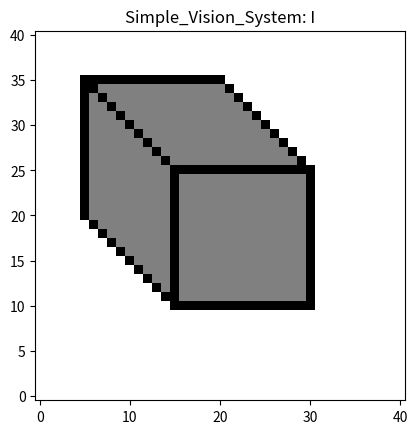
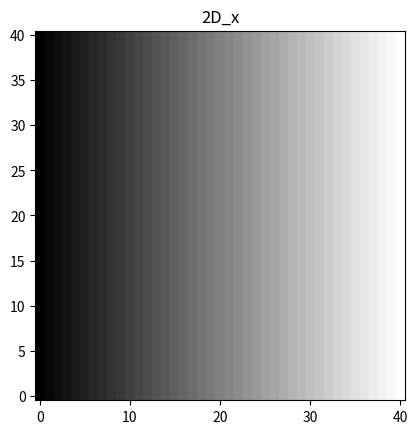
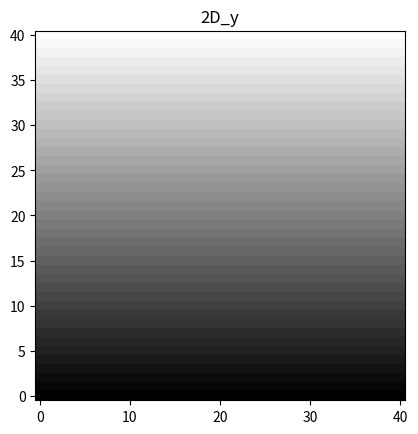
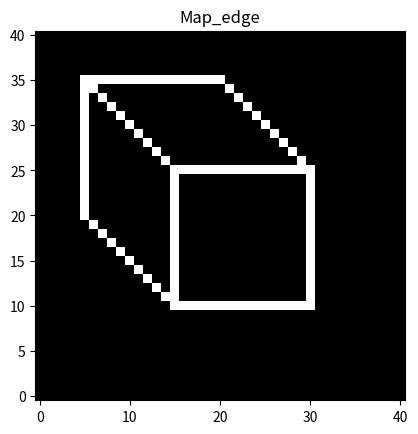
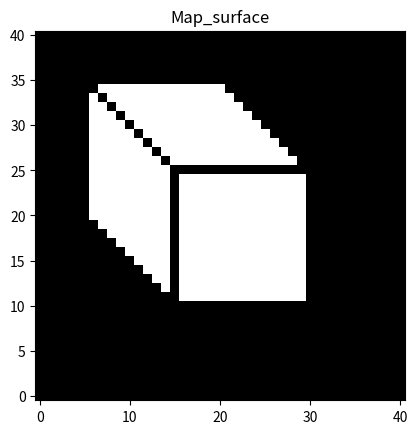
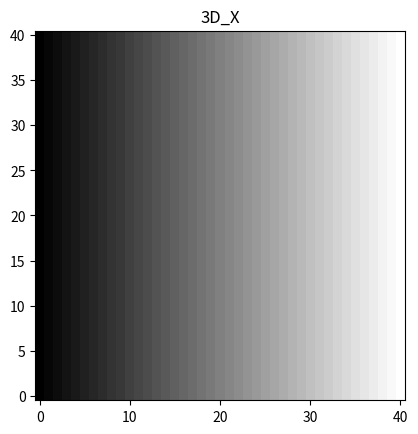

Write the Python code that produced these figures, in order.
import argparse
import os
import os.path as osp
import numpy as np
import matplotlib.pyplot as plt
import matplotlib.image as mpimg
from mpl_toolkits.mplot3d import Axes3D
import matplotlib as mpl


def data_loader(args):
    """
    Output:
        I: a 2D matrix, i.e., image. Pixel values are between 0 and 1. The larger, the brighter.
    """

    I = np.ones((41, 41))
    I[5: 31, 10: 36] = 0.5
    I[5, 20: 36] = 0
    I[15, 10: 26] = 0
    I[30, 10: 26] = 0
    I[15: 31, 10] = 0
    I[15: 31, 25] = 0
    I[5:21, 35] = 0

    for i in range(9):
        I[6+i, 19-i] = 0
        I[6+i, 34-i] = 0
        I[21+i, 34-i] = 0

    for i in range(I.shape[0]):
        for j in range(I.shape[1]):
            if i + j > 55:
                I[i, j] = 1
            elif i + j < 25:
                I[i, j] = 1

    ## Display
    fig, ax = plt.subplots()
    ax.imshow(I.transpose(), cmap='gray', origin='lower')
    ax.set_title('Simple_Vision_System: I')

    if args.save:
        plt.savefig('I.png')

    if args.display:
        plt.show()

    plt.close(fig)

    return I


def find_background(args, I):
    """
    Input:
        I: a 2D matrix, i.e., image
    Output:
        Map_background: a 0-1 map, with the same size as I
    TODO:
        If a pixel (i, j) in I belongs to background, save 1 in the (i, j) entry of Map_background; otherwise, 0
    """

    #### Your job 1 starts here: generate Map_background (< 5 lines) ####

    Map_background = (I > 0.5)

    #### Your job 1 ends here: generate Map_background ####

    ## Display
    fig, ax = plt.subplots()
    ax.imshow(Map_background.transpose(), cmap='gray', origin='lower')
    ax.set_title('Map_background')

    if args.save:
        plt.savefig('Map_background.png')
        np.savez('Results_Map_background.npz', m = Map_background)

    if args.display:
        plt.show()

    plt.close(fig)

    return Map_background


def find_edge(args, I):
    """
    Input:
        I: a 2D matrix, i.e., image
    Output:
        Map_edge: a 0-1 map, with the same size as I
    TODO:
        If a pixel (i, j) in I belongs to edges, save 1 in the (i, j) entry of Map_edge; otherwise, 0
    """

    Map_edge = (I < 0.1).astype(float)

    ## Display
    fig, ax = plt.subplots()
    ax.imshow(Map_edge.transpose(), cmap='gray', origin='lower')
    ax.set_title('Map_edge')

    if args.save:
        plt.savefig('Map_edge.png')

    if args.display:
        plt.show()

    plt.close(fig)

    return Map_edge


def find_surface(args, I):
    """
    Input:
        I: a 2D matrix, i.e., image
    Output:
        Map_surface: a 0-1 map, with the same size as I
    TODO:
        If a pixel (i, j) in I belongs to surface, save 1 in the (i, j) entry of Map_surface; otherwise, 0
    """

    Map_surface = (I == 0.5).astype(float)

    ## Display
    fig, ax = plt.subplots()
    ax.imshow(Map_surface.transpose(), cmap='gray', origin='lower')
    ax.set_title('Map_surface')

    if args.save:
        plt.savefig('Map_surface.png')

    if args.display:
        plt.show()

    plt.close(fig)

    return Map_surface


def find_edge_type(args, I, Map_background, Map_edge, Map_surface):
    """
    Input:
        I: a 2D matrix, i.e., image
        Map_background: a 2D matrix of the same size as I; Map_background[i, j] = 1 if the pixel belongs to background; otherwise, 0
        Map_edge:       a 2D matrix of the same size as I; Map_edge[i, j] = 1 if the pixel belongs to edges; otherwise, 0
        Map_surface:    a 2D matrix of the same size as I; Map_surface[i, j] = 1 if the pixel belongs to surface; otherwise, 0
    Output:
        Map_horizontal_edge:    a 2D matrix of the same size as I; Map_horizontal_edge[i, j] = 1 if the pixel belongs to horizontal edges; otherwise, 0
        Map_vertical_edge:      a 2D matrix of the same size as I; Map_vertical_edge[i, j] = 1 if the pixel belongs to vertical edges; otherwise, 0
        Map_contact_edge:       a 2D matrix of the same size as I; Map_contact_edge[i, j] = 1 if the pixel belongs to contact edges; otherwise, 0
    TODO:
        Build the three edge maps for the three edge types
    """

    Map_horizontal_edge = np.zeros(I.shape)
    Map_vertical_edge = np.zeros(I.shape)
    Map_contact_edge = np.zeros(I.shape)

    #### Your job 2 starts here: generate Map_contact_edge (<10 lines) ####

    for i in range(I.shape[0]):
        for j in range(I.shape[1]):
            if Map_edge[i, j] == 1: 
                below = Map_background[i, j - 1] if j - 1 >= 0 else 0
                if below == 1:
                    Map_contact_edge[i, j] = 1

    #### Your job 2 ends here: generate Map_contact_edge ####

    ## Compute the edge angle for each pixel (i, j)
    x_diff_down = np.concatenate((np.zeros((1, I.shape[1])), I[1:, :] - I[0:-1, :]), axis=0)
    y_diff_down = np.concatenate((np.zeros((I.shape[0], 1)), I[:, 1:] - I[:, 0:-1]), axis=1)
    x_diff_up = np.concatenate((I[0:-1, :] - I[1:, :], np.zeros((1, I.shape[1]))), axis=0)
    y_diff_up = np.concatenate((I[:, 0:-1] - I[:, 1:], np.zeros((I.shape[0], 1))), axis=1)
    edge_angle = np.abs(np.arctan((y_diff_down + 0.000001) / (x_diff_down + 0.000001))) + np.abs(np.arctan((y_diff_up + 0.000001) / (x_diff_up + 0.000001)))

    #### Your job 3 starts here: generate Map_horizontal_edge & Map_vertical_edge (<15 lines) ####

    for i in range(I.shape[0]):
        for j in range(I.shape[1]):
            if Map_edge[i, j] == 1:
                if edge_angle[i, j] < np.pi/4:  # closer to 0 indicates horizontal
                    Map_vertical_edge[i, j] = 1
                else:  # closer to pi/2 indicates vertical
                    Map_horizontal_edge[i, j] = 1

    #### Your job 3 ends here: generate Map_horizontal_edge & Map_vertical_edge ####

    ## Display
    fig, ax = plt.subplots()
    ax.imshow(Map_horizontal_edge.transpose(), cmap='gray', origin='lower')
    ax.set_title('Map_horizontal_edge')
    if args.save:
        plt.savefig('Map_horizontal_edge.png')
        np.savez('Results_Map_horizontal_edge.npz', m=Map_horizontal_edge)

    if args.display:
        plt.show()

    plt.close(fig)

    fig, ax = plt.subplots()
    ax.imshow(Map_vertical_edge.transpose(), cmap='gray', origin='lower')
    ax.set_title('Map_vertical_edge')

    if args.save:
        plt.savefig('Map_vertical_edge.png')
        np.savez('Results_Map_vertical_edge.npz', m=Map_vertical_edge)

    if args.display:
        plt.show()

    plt.close(fig)

    fig, ax = plt.subplots()
    ax.imshow(Map_contact_edge.transpose(), cmap='gray', origin='lower')
    ax.set_title('Map_contact_edge')

    if args.save:
        plt.savefig('Map_contact_edge.png')
        np.savez('Results_Map_contact_edge.npz', m=Map_contact_edge)

    if args.display:
        plt.show()

    plt.close(fig)

    return Map_horizontal_edge, Map_vertical_edge, Map_contact_edge


def image_plane(args, I):
    """
    Input:
        I: a 2D matrix, i.e., image
    Output:
        xx: a 2D matrix with the same size as I. xx[i, j] is the 2D x-value of the pixel (i, j) in I
        yy: a 2D matrix with the same size as I. yy[i, j] is the 2D y-value of the pixel (i, j) in I
    TODO:
    """

    xx = np.zeros(I.shape)
    yy = np.zeros(I.shape)

    for i in range(I.shape[0]):
        for j in range(I.shape[1]):
            xx[i, j] = i - int(I.shape[0] / 2)
            yy[i, j] = j - int(I.shape[1] / 2)

    ## Display
    fig, ax = plt.subplots()
    ax.imshow(xx.transpose(), cmap='gray', origin='lower')
    ax.set_title('2D_x')

    if args.save:
        plt.savefig('2D_x.png')

    if args.display:
        plt.show()

    plt.close(fig)

    fig, ax = plt.subplots()
    ax.imshow(yy.transpose(), cmap='gray', origin='lower')
    ax.set_title('2D_y')

    if args.save:
        plt.savefig('2D_y.png')

    if args.display:
        plt.show()

    plt.close(fig)

    return xx, yy


def X_3D(args, I, xx):
    """
    Input:
        I: a 2D matrix, i.e., image
        xx: a 2D matrix with the same size as I. xx[i, j] is the 2D x-value of the pixel (i, j) in I
    Output:
        X: a 2D maxrix with the same size as I. X[i, j] is the 3D X-value of the pixel (i, j) in I
    """

    X = xx

    ## Display
    fig, ax = plt.subplots()
    ax.imshow(X.transpose(), cmap='gray', origin='lower')
    ax.set_title('3D_X')

    if args.save:
        plt.savefig('3D_X.png')

    if args.display:
        plt.show()

    plt.close(fig)

    return X


def Y_3D(I, Map_background, Map_horizontal_edge, Map_vertical_edge, Map_contact_edge, Map_surface, theta):
    """
    Input:
        I: a 2D matrix, i.e., image
        Map_background:         a 2D matrix of the same size as I; Map_background[i, j] = 1 if the pixel belongs to background; otherwise, 0
        Map_horizontal_edge:    a 2D matrix of the same size as I; Map_horizontal_edge[i, j] = 1 if the pixel belongs to horizontal edges; otherwise, 0
        Map_vertical_edge:      a 2D matrix of the same size as I; Map_vertical_edge[i, j] = 1 if the pixel belongs to vertical edges; otherwise, 0
        Map_contact_edge:       a 2D matrix of the same size as I; Map_contact_edge[i, j] = 1 if the pixel belongs to contact edges; otherwise, 0
        Map_surface:            a 2D matrix of the same size as I; Map_surface[i, j] = 1 if the pixel belongs to surfaces; otherwise, 0
        theta: viewing angle of the camera
    Output:
        Y: a 2D maxrix with the same size as I. Y[i, j] is the 3D Y-value of the pixel (i, j) in I
    TODO:
        Calculate the Y values based on solving a linear system
    """

    # Compute the nx and ny map; you can access the nx and ny for pixel (i, j) by nx[i, j] and ny[i, j]
    x_diff_down = np.concatenate((np.zeros((1, I.shape[1])), I[1:, :] - I[0:-1, :]), axis=0)
    y_diff_down = np.concatenate((np.zeros((I.shape[0], 1)), I[:, 1:] - I[:, 0:-1]), axis=1)
    L2_norm = (x_diff_down ** 2 + y_diff_down ** 2) ** 0.5
    nx = x_diff_down / (L2_norm + 0.0001)
    ny = y_diff_down / (L2_norm + 0.0001)

    #### Your job 4 starts here: generate Y (<100 lines) ####

    A = np.zeros((0, I.size))
    b = np.zeros((0, 1))

    # Background
    for i in range(I.shape[0]):
        for j in range(I.shape[1]):
            if Map_background[i, j] == 1:
                temp = np.zeros((1, I.size))
                temp[0, i + j * I.shape[0]] = 1
                A = np.concatenate((A, temp), axis=0)
                b = np.concatenate((b, np.zeros((1, 1))), axis=0)

    # Contact edges
    for i in range(I.shape[0]):
        for j in range(I.shape[1]):
            if Map_contact_edge[i, j] == 1:
                temp = np.zeros((1, I.size))
                temp[0, i + j * I.shape[0]] = 1
                A = np.concatenate((A, temp), axis=0)
                b = np.concatenate((b, np.zeros((1, 1))), axis=0)

    # Vertical edges
    for i in range(I.shape[0]):
        for j in range(1, I.shape[1]):
            if Map_vertical_edge[i, j] == 1:
                temp = np.zeros((1, I.size))
                temp[0, i + j * I.shape[0]] = 1
                temp[0, i + (j - 1) * I.shape[0]] = -1
                A = np.concatenate((A, temp), axis=0)
                b = np.concatenate((b, np.ones((1, 1)) * (1 / (np.cos(theta) + 1e-8))), axis=0)

    # Horizontal edges
    for i in range(1, I.shape[0]):
        for j in range(I.shape[1]):
            if Map_horizontal_edge[i, j] == 1:
                temp = np.zeros((1, I.size))
                temp[0, i + j * I.shape[0]] = 1
                temp[0, i + (j - 1) * I.shape[0]] = -1
                A = np.concatenate((A, temp), axis=0)
                b = np.concatenate((b, np.ones((1, 1)) * (1 / (np.cos(theta) + 1e-8))), axis=0)

    # Surface
    for i in range(1, I.shape[0] - 1):
        for j in range(1, I.shape[1]-1):
            if Map_surface[i, j] == 1:
                temp = np.zeros((1, I.size))
                temp[0, i + j * I.shape[0]] = 2
                temp[0, (i + 1) + j * I.shape[0]] = -1
                temp[0, (i - 1) + j * I.shape[0]] = -1
                A = np.concatenate((A, temp), axis=0)
                b = np.concatenate((b, np.zeros((1, 1))), axis=0)

                temp = np.zeros((1, I.size))
                temp[0, i + j * I.shape[0]] = 2
                temp[0, i + (j + 1) * I.shape[0]] = -1
                temp[0, i + (j - 1) * I.shape[0]] = -1
                A = np.concatenate((A, temp), axis=0)
                b = np.concatenate((b, np.zeros((1, 1))), axis=0)

    Y = np.matmul(
        np.linalg.inv(np.matmul(A.transpose(), A) + 0.0000001 * np.identity(A.shape[1])),
        np.matmul(A.transpose(), b)
    )
    Y = Y.reshape(I.shape[1], I.shape[0]).transpose()

    #### Your job 4 ends here: generate Y ####

    ## Display
    fig, ax = plt.subplots()
    ax.imshow(Y.transpose(), cmap='gray', origin='lower')
    ax.set_title('3D_Y')
    if args.save:
        plt.savefig('3D_Y.png')
        np.savez('Results_3D_Y.npz', m=Y)

    if args.display:
        plt.show()

    plt.close(fig)

    return Y


def Z_3D(I, yy, Y, theta):
    """
    Input:
        I: a 2D matrix, i.e., image
        Y: a 2D maxrix with the same size as I. Y[i, j] is the 3D Y-value of the pixel (i, j) in I
        yy: a 2D matrix with the same size as I. yy[i, j] means the 2D y-value of the pixel (i, j) in I
        theta: viewing angle of the camera
    Output:
        Z: a 2D maxrix with the same size as I. Z[i, j] is the 3D Z-value of the pixel (i, j) in I
    """

    #### Your job 5 starts here: generate Z (<10 lines) ####

    Z = (np.cos(theta) * Y - yy) / (np.sin(theta) + 1e-8)

    #### Your job 5 ends here: generate Z ####

    ## Display
    fig, ax = plt.subplots()
    ax.imshow(Z.transpose(), cmap='gray', origin='lower')
    ax.set_title('3D_Z')

    if args.save:
        plt.savefig('3D_Z.png')
        np.savez('Results_3D_Z.npz', m=Z)

    if args.display:
        plt.show()

    plt.close(fig)

    return Z


def plot_3D(I, X, Y, Z):
    fig = plt.figure()
    ax = fig.add_subplot(projection='3d')
    ax.scatter(X.reshape(-1), Z.reshape(-1), Y.reshape(-1), c= (1- I.reshape(-1)),  cmap=mpl.colormaps["Greys"])
    ax.set_title("3D point cloud")
    plt.axis('tight')
    plt.xticks([]), plt.yticks([])
    plt.show()
    plt.close(fig)
    return

## Main function
def main(args):

    ######## Notes ###########
    ## All matrices I, x, y, Map_edge, Map_surface, Map_background, Map_horizontal_edge, Map_vertical_edge, Map_contact_edge, X, Y, Z have the same size
    ##########################

    ## Load the image for the simple vision system: parallel projection; camera angle is theta
    print("Load image")
    I = data_loader(args)
    theta = 1/8 * np.pi

    ## Generate the image coordinate location for each pixel
    print("Generate the image coordinate location for each pixel")
    x, y = image_plane(args, I)

    ## Generate the edge map
    print("Generate the edge map")
    Map_edge = find_edge(args, I)

    ## Generate the surface map
    print("Generate the surface map")
    Map_surface = find_surface(args, I)

    ## Generate the background map
    print("Generate the background map")
    if int(args.current_step) >= 1:
        Map_background = find_background(args, I)

    ## Generate the edge maps for horizontal edges, vertical edges, and contact edges
    print("Generate the edge maps for horizontal edges, vertical edges, and contact edges")
    if int(args.current_step) >= 3:
        Map_horizontal_edge, Map_vertical_edge, Map_contact_edge = find_edge_type(args, I, Map_background, Map_edge, Map_surface)

    ## Generate the 3D X coordinate location for each pixel
    print("Generate the 3D X coordinate location for each pixel")
    X = X_3D(args, I, x)

    ## Generate the 3D Y coordinate location for each pixel
    print("Generate the 3D Y coordinate location for each pixel")
    if int(args.current_step) >= 4:
        Y = Y_3D(I, Map_background, Map_horizontal_edge, Map_vertical_edge, Map_contact_edge, Map_surface, theta)

    ## Generate the 3D Z coordinate location for each pixel
    print("Generate the 3D Z coordinate location for each pixel")
    if int(args.current_step) >= 5:
        Z = Z_3D(I, y, Y, theta)

    ## Plot X, Y, Z in 3D
        print("Plot X, Y, Z in 3D as a point cloud")
        plot_3D(I, X, Y, Z)


if __name__ == '__main__':
    parser = argparse.ArgumentParser(description="Simple Vision System")
    parser.add_argument('--display', action='store_true', default=False)
    parser.add_argument('--save', action='store_true', default=False)
    parser.add_argument('--current_step', default=0, type=int)
    args = parser.parse_args()
    main(args)
